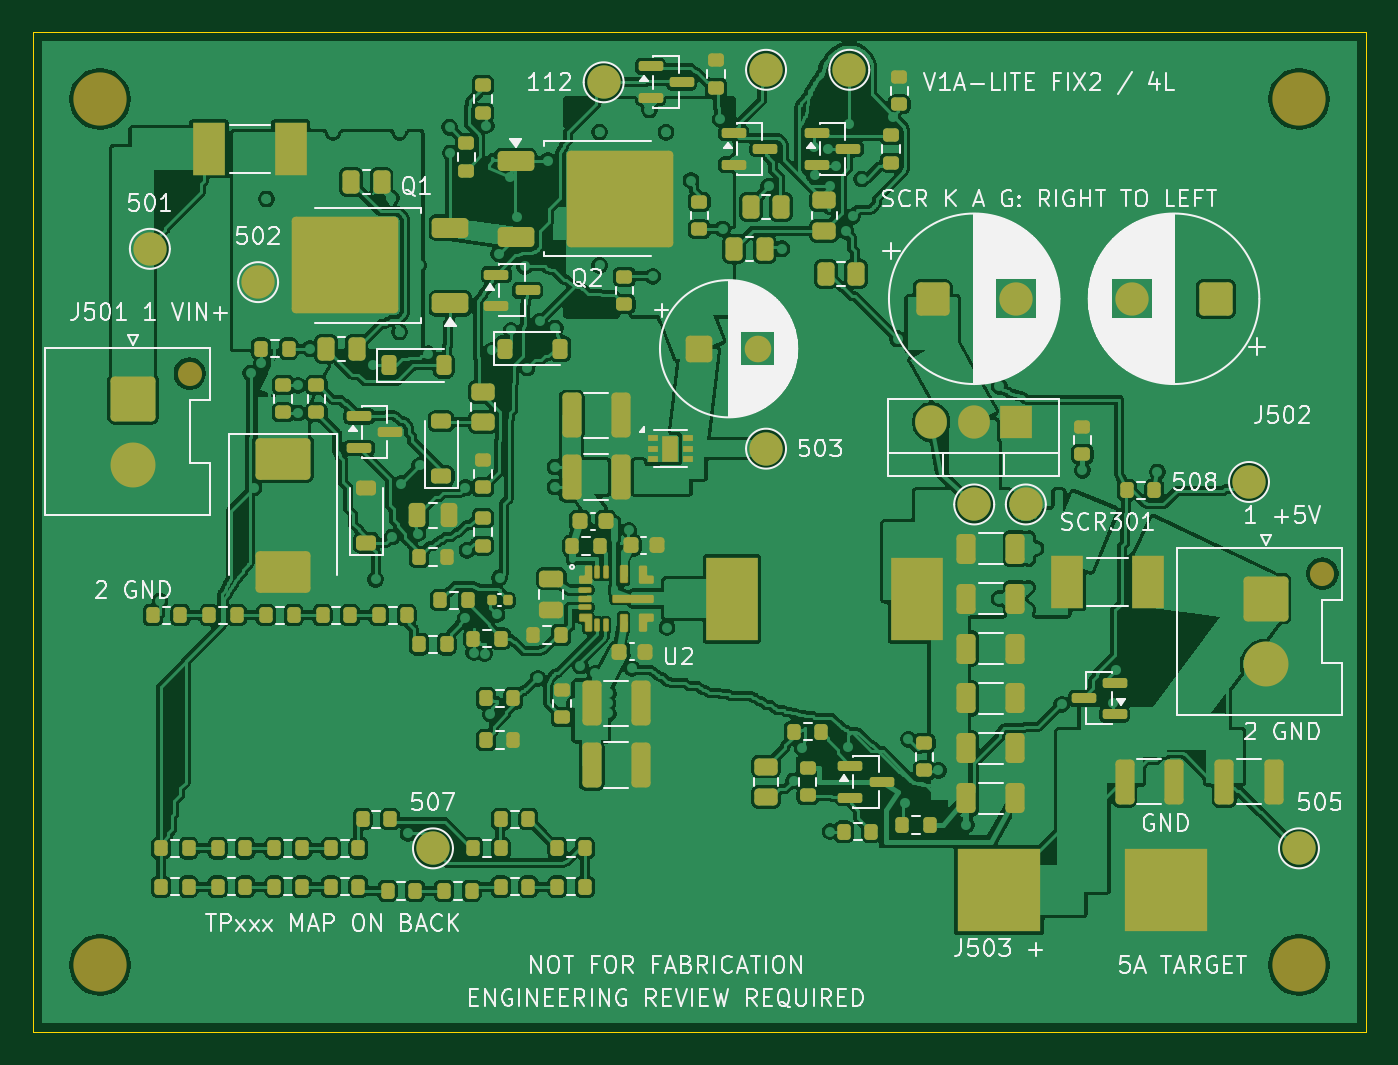
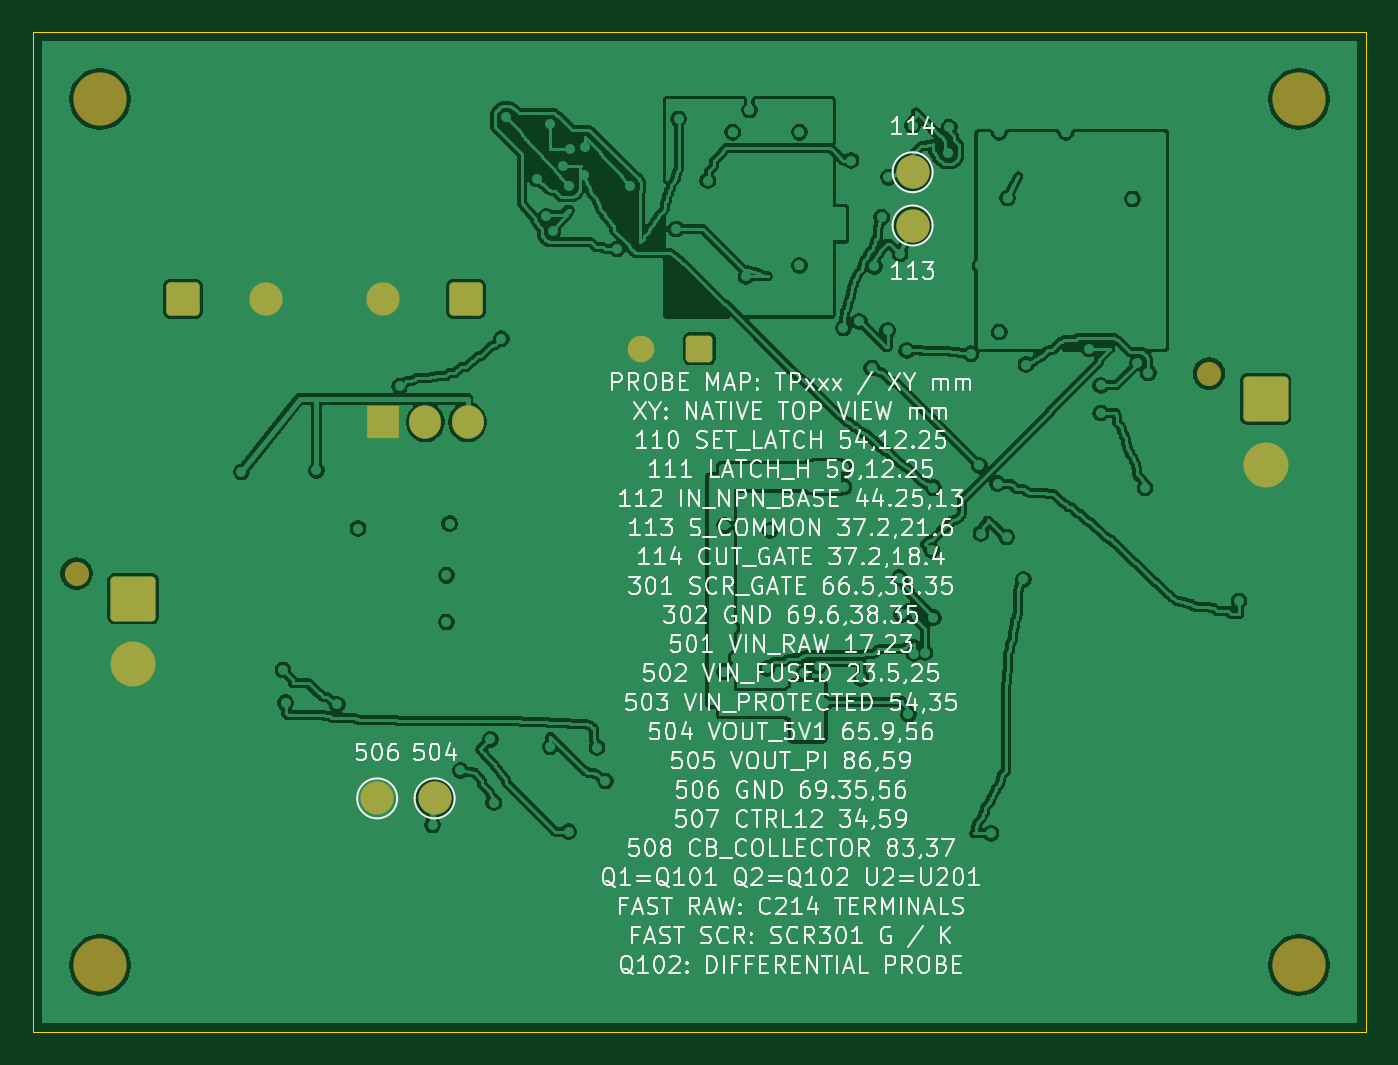
Circuit board: 9 layer files. Board 80.0 x 60.0 mm.
- bottom_copper: V1A-B_Cu.gbl (268262 bytes)
- bottom_mask: V1A-B_Mask.gbs (2477 bytes)
- paste: V1A-B_Paste.gbp (446 bytes)
- bottom_silk: V1A-B_Silkscreen.gbo (180857 bytes)
- outline: V1A-Edge_Cuts.gm1 (668 bytes)
- top_copper: V1A-F_Cu.gtl (492715 bytes)
- top_mask: V1A-F_Mask.gts (51259 bytes)
- paste: V1A-F_Paste.gtp (31961 bytes)
- top_silk: V1A-F_Silkscreen.gto (161895 bytes)

=== bottom_copper: V1A-B_Cu.gbl (268262 bytes, source omitted) ===
=== bottom_mask: V1A-B_Mask.gbs (2477 bytes, source withheld) ===
=== paste: V1A-B_Paste.gbp ===
%TF.GenerationSoftware,KiCad,Pcbnew,9.0.6*%
%TF.CreationDate,2026-10-05T17:37:57+07:00*%
%TF.ProjectId,V1A,5631412e-6b69-4636-9164-5f7063625858,rev?*%
%TF.SameCoordinates,Original*%
%TF.FileFunction,Paste,Bot*%
%TF.FilePolarity,Positive*%
%FSLAX46Y46*%
G04 Gerber Fmt 4.6, Leading zero omitted, Abs format (unit mm)*
G04 Created by KiCad (PCBNEW 9.0.6) date 2026-10-05 17:37:57*
%MOMM*%
%LPD*%
G01*
G04 APERTURE LIST*
G04 APERTURE END LIST*
M02*

=== bottom_silk: V1A-B_Silkscreen.gbo (180857 bytes, source omitted) ===
=== outline: V1A-Edge_Cuts.gm1 ===
%TF.GenerationSoftware,KiCad,Pcbnew,9.0.6*%
%TF.CreationDate,2026-10-05T17:37:57+07:00*%
%TF.ProjectId,V1A,5631412e-6b69-4636-9164-5f7063625858,rev?*%
%TF.SameCoordinates,Original*%
%TF.FileFunction,Profile,NP*%
%FSLAX46Y46*%
G04 Gerber Fmt 4.6, Leading zero omitted, Abs format (unit mm)*
G04 Created by KiCad (PCBNEW 9.0.6) date 2026-10-05 17:37:57*
%MOMM*%
%LPD*%
G01*
G04 APERTURE LIST*
%TA.AperFunction,Profile*%
%ADD10C,0.050000*%
%TD*%
G04 APERTURE END LIST*
D10*
X90000000Y-70000000D02*
X10000000Y-70000000D01*
X90000000Y-10000000D02*
X90000000Y-70000000D01*
X10000000Y-70000000D02*
X10000000Y-10000000D01*
X10000000Y-10000000D02*
X90000000Y-10000000D01*
M02*

=== top_copper: V1A-F_Cu.gtl (492715 bytes, source omitted) ===
=== top_mask: V1A-F_Mask.gts (51259 bytes, source withheld) ===
=== paste: V1A-F_Paste.gtp (31961 bytes, source withheld) ===
=== top_silk: V1A-F_Silkscreen.gto (161895 bytes, source omitted) ===
